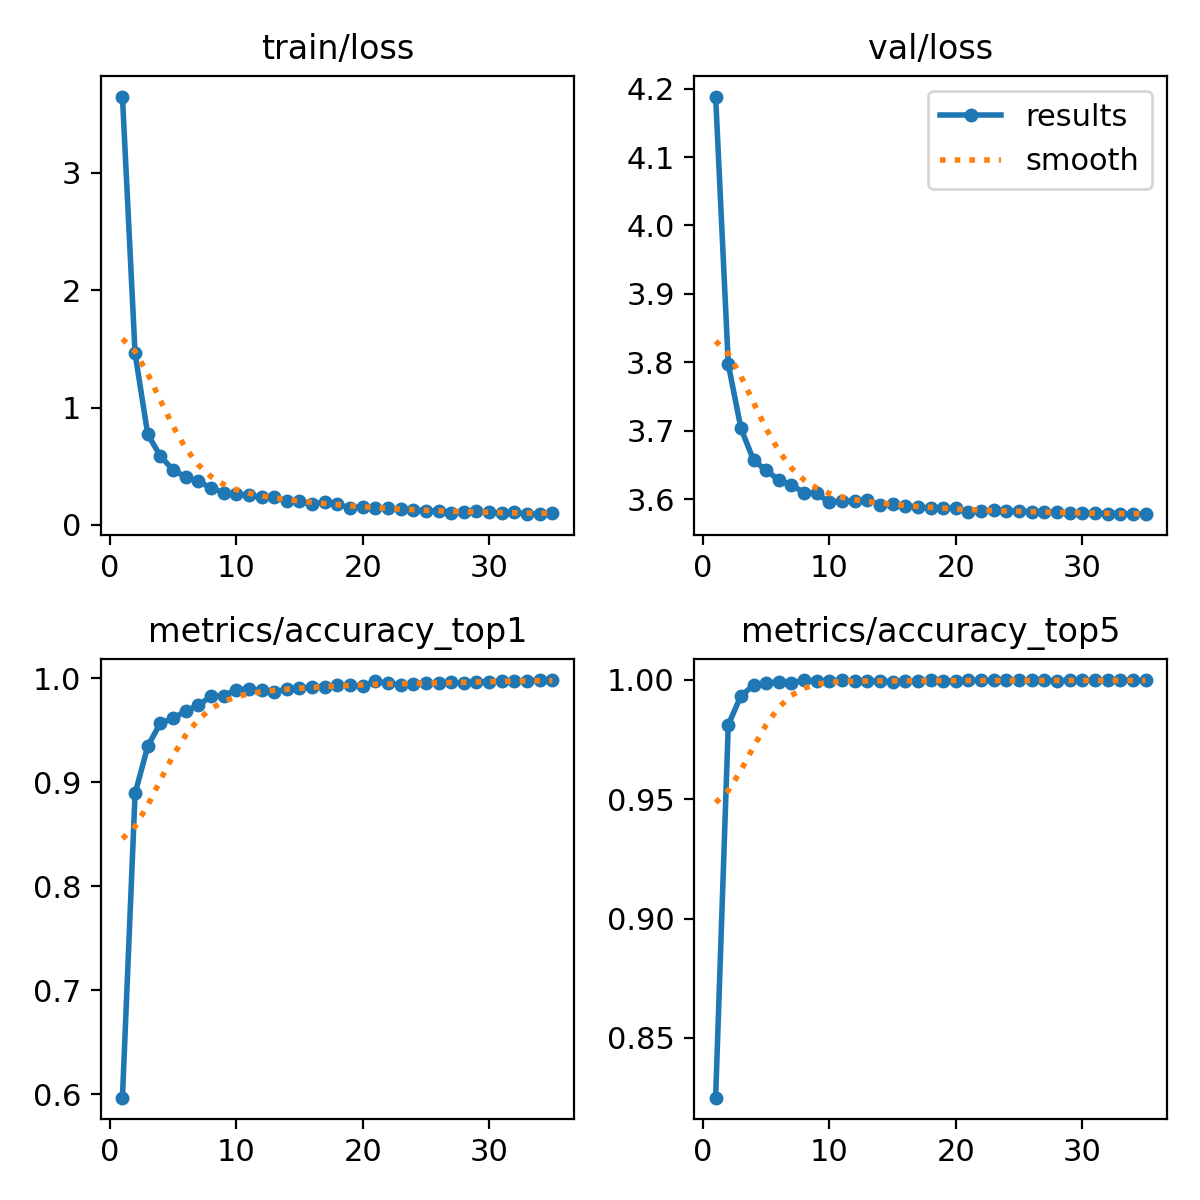

The data file committed next to this chart (first rows):
epoch, train/loss, metrics/accuracy_top1, metrics/accuracy_top5, val/loss, lr/pg0, lr/pg1, lr/pg2
1, 3.651, 0.5967, 0.825, 4.188, 0.0002374, 0.0002374, 0.0002374
2, 1.462, 0.8891, 0.9811, 3.797, 0.0004619, 0.0004619, 0.0004619
3, 0.7724, 0.9344, 0.9932, 3.704, 0.000673, 0.000673, 0.000673
4, 0.5864, 0.9568, 0.9976, 3.657, 0.0006534, 0.0006534, 0.0006534
5, 0.4684, 0.9612, 0.9984, 3.642, 0.0006534, 0.0006534, 0.0006534
6, 0.4089, 0.9686, 0.9992, 3.628, 0.0006332, 0.0006332, 0.0006332
7, 0.3703, 0.9737, 0.9987, 3.62, 0.000613, 0.000613, 0.000613
8, 0.3166, 0.9826, 0.9997, 3.61, 0.0005928, 0.0005928, 0.0005928
9, 0.2734, 0.9828, 0.9995, 3.608, 0.0005726, 0.0005726, 0.0005726
10, 0.2606, 0.989, 0.9995, 3.595, 0.0005524, 0.0005524, 0.0005524
11, 0.2525, 0.9896, 0.9997, 3.597, 0.0005322, 0.0005322, 0.0005322
12, 0.2359, 0.9882, 0.9994, 3.597, 0.000512, 0.000512, 0.000512
13, 0.2368, 0.9869, 0.9995, 3.598, 0.0004918, 0.0004918, 0.0004918
14, 0.2004, 0.9891, 0.9994, 3.592, 0.0004716, 0.0004716, 0.0004716
15, 0.2019, 0.9901, 0.9992, 3.592, 0.0004514, 0.0004514, 0.0004514
16, 0.1755, 0.9916, 0.9995, 3.59, 0.0004313, 0.0004313, 0.0004313
17, 0.1945, 0.9918, 0.9995, 3.589, 0.0004111, 0.0004111, 0.0004111
18, 0.1744, 0.9937, 0.9998, 3.587, 0.0003909, 0.0003909, 0.0003909
19, 0.1464, 0.9929, 0.9995, 3.587, 0.0003707, 0.0003707, 0.0003707
20, 0.1538, 0.9923, 0.9995, 3.586, 0.0003505, 0.0003505, 0.0003505
21, 0.1449, 0.9968, 0.9997, 3.582, 0.0003303, 0.0003303, 0.0003303
22, 0.1408, 0.995, 0.9997, 3.583, 0.0003101, 0.0003101, 0.0003101
23, 0.1319, 0.9935, 0.9997, 3.583, 0.0002899, 0.0002899, 0.0002899
24, 0.1258, 0.9945, 0.9997, 3.583, 0.0002697, 0.0002697, 0.0002697
25, 0.1218, 0.9953, 0.9997, 3.582, 0.0002495, 0.0002495, 0.0002495
26, 0.119, 0.9951, 0.9997, 3.582, 0.0002293, 0.0002293, 0.0002293
27, 0.1044, 0.9959, 0.9997, 3.581, 0.0002091, 0.0002091, 0.0002091
28, 0.1121, 0.9951, 0.9995, 3.581, 0.0001889, 0.0001889, 0.0001889
29, 0.1182, 0.9962, 0.9997, 3.579, 0.0001687, 0.0001687, 0.0001687
30, 0.1066, 0.9967, 0.9997, 3.579, 0.0001485, 0.0001485, 0.0001485
31, 0.09986, 0.997, 0.9997, 3.58, 0.0001283, 0.0001283, 0.0001283
32, 0.1073, 0.9976, 0.9997, 3.579, 0.0001081, 0.0001081, 0.0001081
33, 0.09341, 0.9976, 0.9997, 3.579, 8.7924e-05, 8.7924e-05, 8.7924e-05
34, 0.09134, 0.9978, 0.9997, 3.578, 6.7728e-05, 6.7728e-05, 6.7728e-05
35, 0.1006, 0.9981, 0.9997, 3.578, 4.7532e-05, 4.7532e-05, 4.7532e-05
